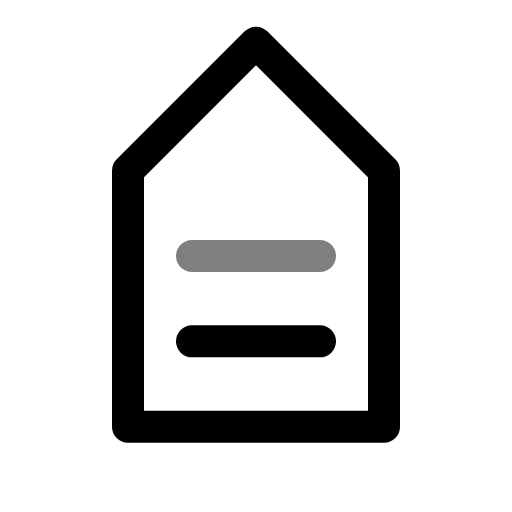
t = 0.00 s
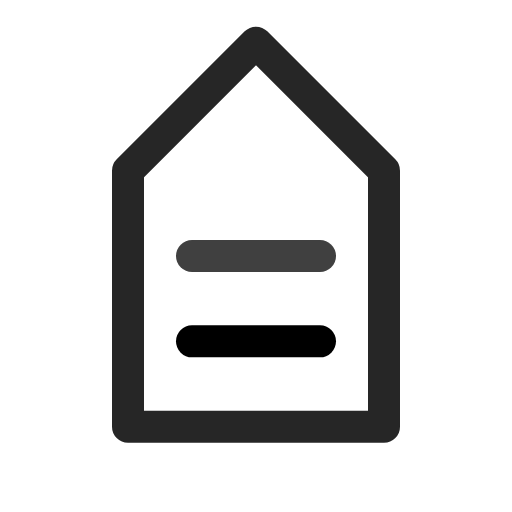
t = 0.38 s
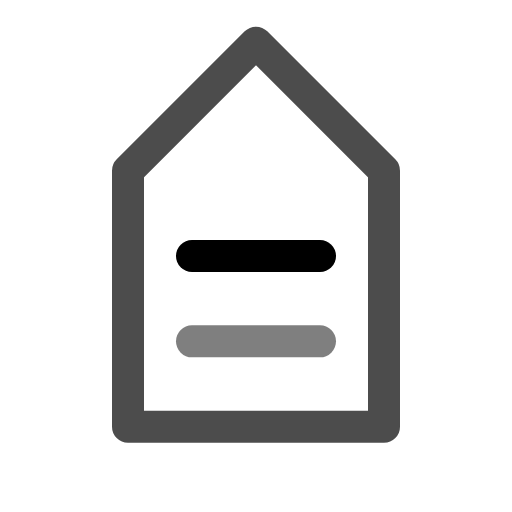
t = 0.75 s
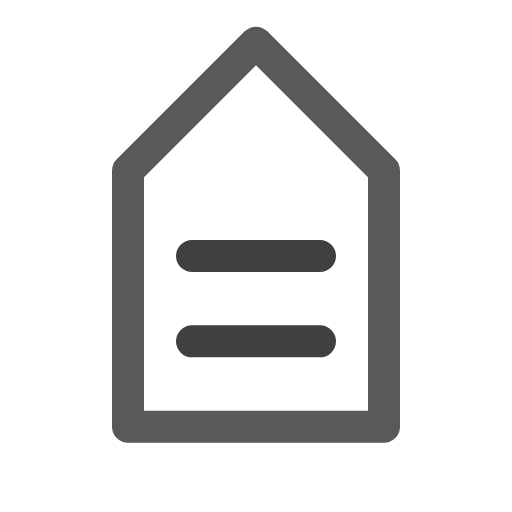
t = 1.13 s
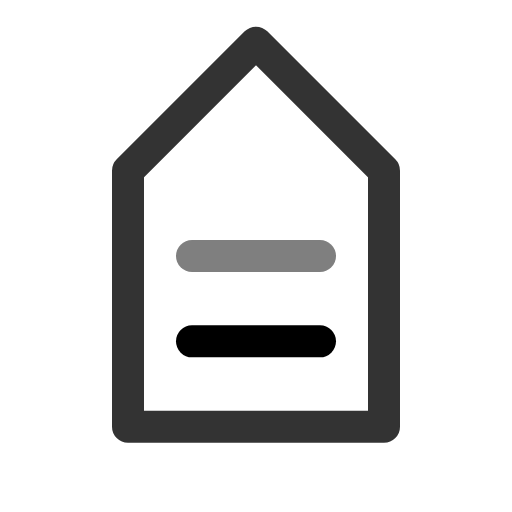
t = 1.50 s
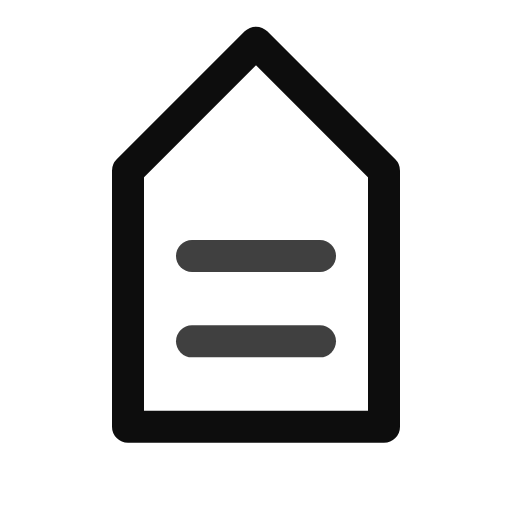
t = 1.88 s

The animated SVG that drew these frames (rendered in a browser with its animation timeline set to each time). Animation: 3 SMIL elements (animate=3); one cycle of 2.25 s, repeats indefinitely.

<svg viewBox="0 0 24 24" width="24" height="24" fill="none" stroke="currentColor" stroke-width="1.5" stroke-linecap="round" stroke-linejoin="round" xmlns="http://www.w3.org/2000/svg">
  <path d="M6 8l6-6 6 6v12H6V8z">
    <animate attributeName="stroke-opacity" values="1;0.6;1" dur="2s" repeatCount="indefinite"/>
  </path>
  <path d="M9 12h6">
    <animate attributeName="opacity" values="0.5;1;0.5" dur="1.5s" repeatCount="indefinite"/>
  </path>
  <path d="M9 16h6">
    <animate attributeName="opacity" values="0.5;1;0.5" dur="1.5s" begin="0.75s" repeatCount="indefinite"/>
  </path>
</svg>
